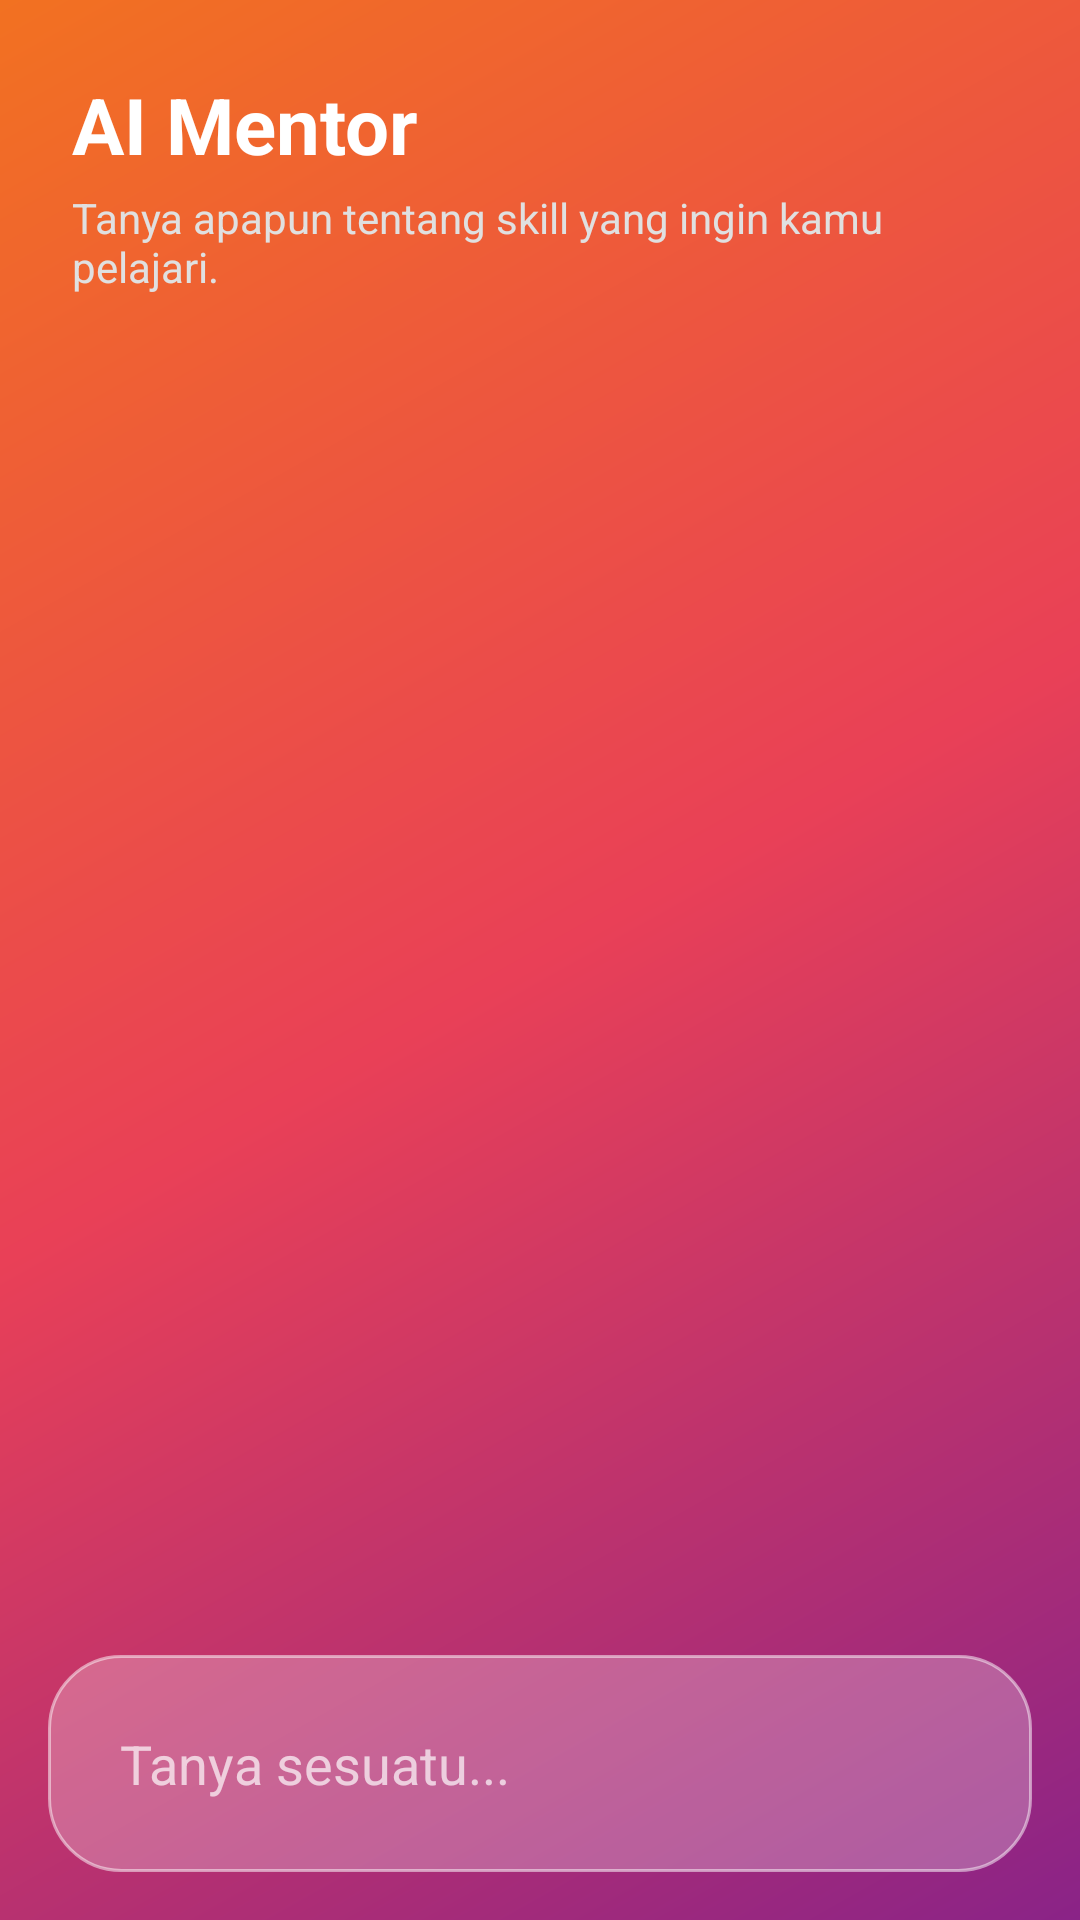

Produce the Android XML layout that renders to this screen, including the resource entries it uses.
<!-- AndroidManifest.xml: application theme Theme.ProjectSkillSwap -->
<!-- res/layout/activity_ai_mentor.xml -->
<?xml version="1.0" encoding="utf-8"?>
<RelativeLayout xmlns:android="http://schemas.android.com/apk/res/android"
    xmlns:app="http://schemas.android.com/apk/res-auto"
    android:layout_width="match_parent"
    android:layout_height="match_parent"
    android:background="@drawable/login_background_gradient">

    
    <LinearLayout
        android:id="@+id/header_ai"
        android:layout_width="match_parent"
        android:layout_height="wrap_content"
        android:orientation="vertical"
        android:padding="24dp">

        <TextView
            android:layout_width="wrap_content"
            android:layout_height="wrap_content"
            android:text="AI Mentor"
            android:textColor="@android:color/white"
            android:textSize="26sp"
            android:textStyle="bold" />

        <TextView
            android:layout_width="wrap_content"
            android:layout_height="wrap_content"
            android:layout_marginTop="4dp"
            android:text="Tanya apapun tentang skill yang ingin kamu pelajari."
            android:textColor="#E0E0E0"
            android:textSize="14sp" />
    </LinearLayout>

    
    <androidx.recyclerview.widget.RecyclerView
        android:id="@+id/rv_ai_chat"
        android:layout_width="match_parent"
        android:layout_height="match_parent"
        android:layout_above="@+id/input_area"
        android:layout_below="@+id/header_ai"
        android:clipToPadding="false"
        android:padding="16dp" />

    
    <ProgressBar
        android:id="@+id/pb_ai_loading"
        android:layout_width="40dp"
        android:layout_height="40dp"
        android:layout_centerInParent="true"
        android:visibility="gone"
        android:indeterminateTint="@android:color/white" />

    
    <LinearLayout
        android:id="@+id/input_area"
        android:layout_width="match_parent"
        android:layout_height="wrap_content"
        android:layout_alignParentBottom="true"
        android:background="@drawable/glass_panel_background"
        android:orientation="horizontal"
        android:padding="12dp"
        android:layout_margin="16dp">

        <EditText
            android:id="@+id/et_ai_input"
            android:layout_width="0dp"
            android:layout_height="wrap_content"
            android:layout_weight="1"
            android:background="@android:color/transparent"
            android:hint="Tanya sesuatu..."
            android:padding="12dp"
            android:textColor="@android:color/white"
            android:textColorHint="#B0FFFFFF" />

        <ImageButton
            android:id="@+id/btn_send_ai"
            android:layout_width="48dp"
            android:layout_height="48dp"
            android:background="@android:color/transparent"
            android:src="@drawable/ic_send"
            app:tint="@android:color/white" />
    </LinearLayout>

</RelativeLayout>
<!-- resources referenced by this layout -->
<resources>
  <!-- drawable glass_panel_background (drawable) -->
  <?xml version="1.0" encoding="utf-8"?>
  <shape xmlns:android="http://schemas.android.com/apk/res/android">
      
      <solid android:color="#40FFFFFF" />
  
      
      <corners android:radius="24dp" />
  
      
      <stroke
          android:width="1dp"
          android:color="#80FFFFFF" />
  </shape>
  <!-- drawable login_background_gradient (drawable) -->
  <?xml version="1.0" encoding="utf-8"?>
  <shape xmlns:android="http://schemas.android.com/apk/res/android">
      <gradient
          android:type="linear"
          android:angle="135"
          android:startColor="#8A2387"
          android:centerColor="#E94057"
          android:endColor="#F27121" />
  </shape>
  <style name="Theme.ProjectSkillSwap" parent="Theme.Material3.DayNight.NoActionBar">
          
          <item name="android:statusBarColor">@color/skillswap_bg_dark</item>
          <item name="android:navigationBarColor">@color/skillswap_bg_dark</item>
          <item name="android:windowBackground">@color/skillswap_bg_dark</item>
          
          
          <item name="colorPrimary">@color/skillswap_emerald</item>
          <item name="colorSecondary">@color/skillswap_soft_green</item>
      </style>
  <color name="skillswap_bg_dark">#05181F</color>
  <color name="skillswap_emerald">#00D09E</color>
  <color name="skillswap_soft_green">#DFF7E2</color>
</resources>
